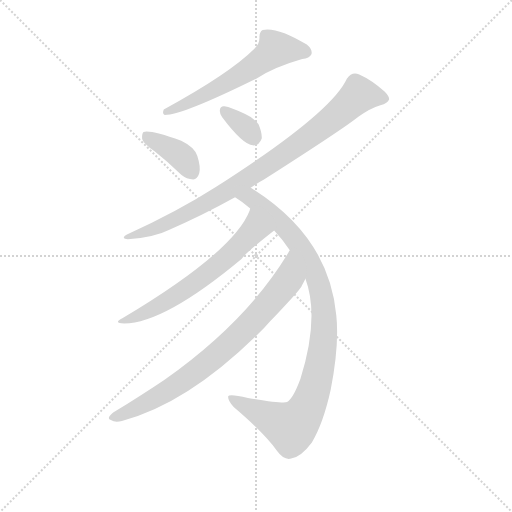
t = 0.00 s
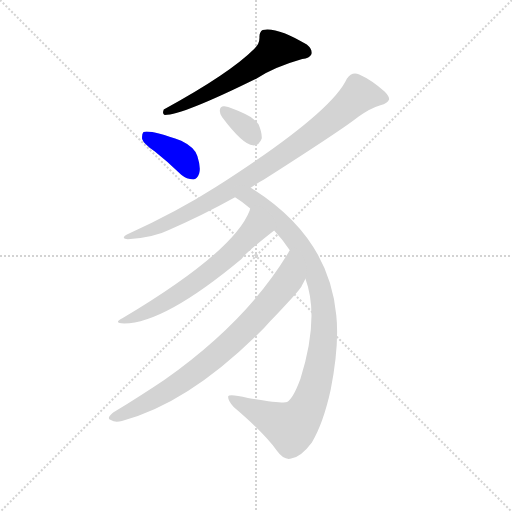
t = 1.14 s
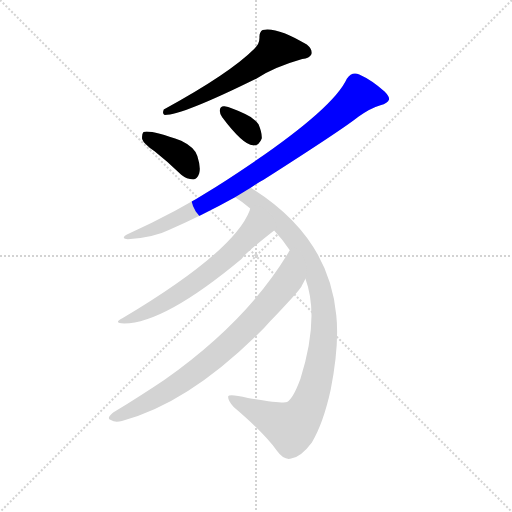
t = 2.29 s
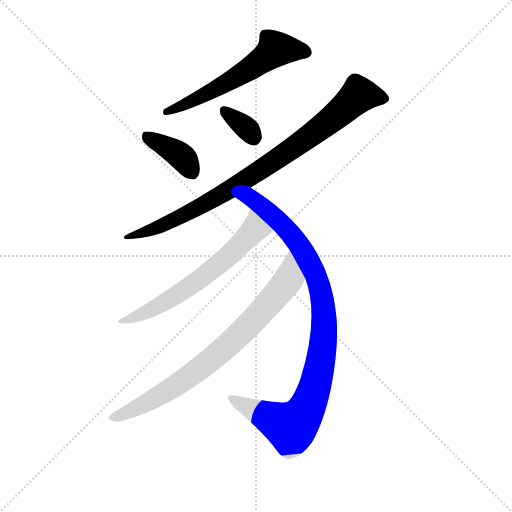
t = 3.43 s
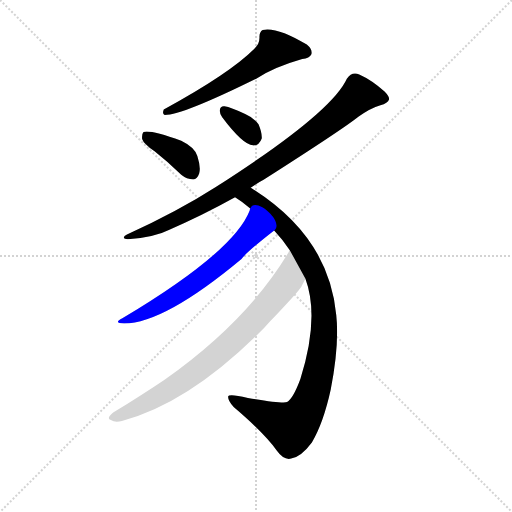
t = 4.57 s
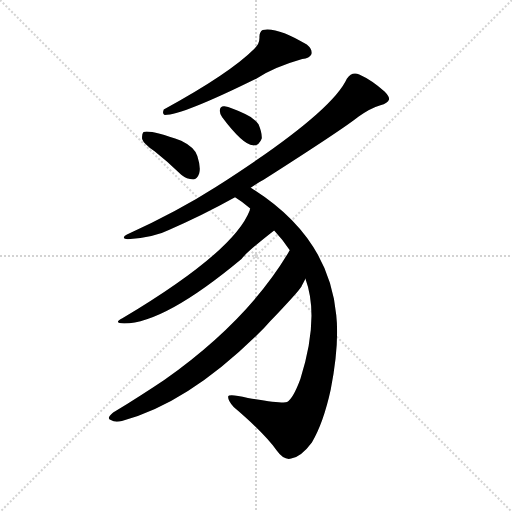
t = 5.71 s

The animated SVG that drew these frames (rendered in a browser with its animation timeline set to each time). Animation: 7 CSS @keyframes rules; one cycle of 5.71 s.

<svg version="1.1" viewBox="0 0 1024 1024" xmlns="http://www.w3.org/2000/svg">
  <g stroke="lightgray" stroke-dasharray="1,1" stroke-width="1" transform="scale(4, 4)">
    <line x1="0" y1="0" x2="256" y2="256"></line>
    <line x1="256" y1="0" x2="0" y2="256"></line>
    <line x1="128" y1="0" x2="128" y2="256"></line>
    <line x1="0" y1="128" x2="256" y2="128"></line>
  </g>
  <g transform="scale(0.92, -0.92) translate(60, -850)">
    <style type="text/css">
      
        @keyframes keyframes0 {
          from {
            stroke: blue;
            stroke-dashoffset: 600;
            stroke-width: 128;
          }
          66% {
            animation-timing-function: step-end;
            stroke: blue;
            stroke-dashoffset: 0;
            stroke-width: 128;
          }
          to {
            stroke: black;
            stroke-width: 1024;
          }
        }
        #make-me-a-hanzi-animation-0 {
          animation: keyframes0 0.73828125s both;
          animation-delay: 0s;
          animation-timing-function: linear;
        }
      
        @keyframes keyframes1 {
          from {
            stroke: blue;
            stroke-dashoffset: 387;
            stroke-width: 128;
          }
          56% {
            animation-timing-function: step-end;
            stroke: blue;
            stroke-dashoffset: 0;
            stroke-width: 128;
          }
          to {
            stroke: black;
            stroke-width: 1024;
          }
        }
        #make-me-a-hanzi-animation-1 {
          animation: keyframes1 0.56494140625s both;
          animation-delay: 0.73828125s;
          animation-timing-function: linear;
        }
      
        @keyframes keyframes2 {
          from {
            stroke: blue;
            stroke-dashoffset: 340;
            stroke-width: 128;
          }
          53% {
            animation-timing-function: step-end;
            stroke: blue;
            stroke-dashoffset: 0;
            stroke-width: 128;
          }
          to {
            stroke: black;
            stroke-width: 1024;
          }
        }
        #make-me-a-hanzi-animation-2 {
          animation: keyframes2 0.5266927083333334s both;
          animation-delay: 1.30322265625s;
          animation-timing-function: linear;
        }
      
        @keyframes keyframes3 {
          from {
            stroke: blue;
            stroke-dashoffset: 910;
            stroke-width: 128;
          }
          75% {
            animation-timing-function: step-end;
            stroke: blue;
            stroke-dashoffset: 0;
            stroke-width: 128;
          }
          to {
            stroke: black;
            stroke-width: 1024;
          }
        }
        #make-me-a-hanzi-animation-3 {
          animation: keyframes3 0.9905598958333334s both;
          animation-delay: 1.8299153645833335s;
          animation-timing-function: linear;
        }
      
        @keyframes keyframes4 {
          from {
            stroke: blue;
            stroke-dashoffset: 998;
            stroke-width: 128;
          }
          76% {
            animation-timing-function: step-end;
            stroke: blue;
            stroke-dashoffset: 0;
            stroke-width: 128;
          }
          to {
            stroke: black;
            stroke-width: 1024;
          }
        }
        #make-me-a-hanzi-animation-4 {
          animation: keyframes4 1.0621744791666667s both;
          animation-delay: 2.820475260416667s;
          animation-timing-function: linear;
        }
      
        @keyframes keyframes5 {
          from {
            stroke: blue;
            stroke-dashoffset: 636;
            stroke-width: 128;
          }
          67% {
            animation-timing-function: step-end;
            stroke: blue;
            stroke-dashoffset: 0;
            stroke-width: 128;
          }
          to {
            stroke: black;
            stroke-width: 1024;
          }
        }
        #make-me-a-hanzi-animation-5 {
          animation: keyframes5 0.767578125s both;
          animation-delay: 3.882649739583334s;
          animation-timing-function: linear;
        }
      
        @keyframes keyframes6 {
          from {
            stroke: blue;
            stroke-dashoffset: 797;
            stroke-width: 128;
          }
          72% {
            animation-timing-function: step-end;
            stroke: blue;
            stroke-dashoffset: 0;
            stroke-width: 128;
          }
          to {
            stroke: black;
            stroke-width: 1024;
          }
        }
        #make-me-a-hanzi-animation-6 {
          animation: keyframes6 0.8986002604166666s both;
          animation-delay: 4.650227864583334s;
          animation-timing-function: linear;
        }
      
    </style>
    
      <path d="M 493 744 Q 439 690 296 612 Q 292 602 298 600 Q 337 600 497 679 Q 534 704 597 722 Q 613 723 617 732 Q 620 742 607 753 Q 543 792 511 785 Q 504 781 504 770 Q 505 755 493 744 Z" fill="lightgray"></path>
    
      <path d="M 276 521 Q 304 499 334 470 Q 346 460 360 460 Q 369 461 373 473 Q 377 486 369 511 Q 363 530 334 544 Q 267 568 252 563 Q 248 559 249 548 Q 252 538 276 521 Z" fill="lightgray"></path>
    
      <path d="M 423 595 Q 468 535 490 534 Q 503 533 509 549 Q 510 561 502 580 Q 493 593 473 602 Q 442 617 428 619 Q 419 620 418 611 Q 417 604 423 595 Z" fill="lightgray"></path>
    
      <path d="M 485 442 Q 498 451 513 459 Q 684 568 719 596 Q 746 615 767 621 Q 783 625 786 634 Q 786 641 776 651 Q 748 676 721 688 Q 705 695 694 679 Q 660 604 410 444 Q 329 392 216 340 Q 209 337 209 333 Q 210 330 218 330 Q 276 334 307 350 Q 377 380 451 421 L 485 442 Z" fill="lightgray"></path>
    
      <path d="M 604 244 Q 635 160 593 26 Q 577 -17 564 -24 Q 555 -28 479 -15 Q 437 -5 436 -12 Q 435 -21 448 -35 Q 515 -92 542 -130 Q 557 -151 573 -147 Q 595 -143 618 -112 Q 643 -70 659 3 Q 678 102 671 165 Q 655 336 487 441 Q 486 442 485 442 C 460 458 426 438 451 421 Q 467 411 484 397 L 536 349 Q 554 330 570 306 L 604 244 Z" fill="lightgray"></path>
    
      <path d="M 484 397 Q 483 396 483 393 Q 449 303 206 158 Q 185 148 210 147 Q 297 147 465 287 Q 477 303 536 349 C 560 368 494 425 484 397 Z" fill="lightgray"></path>
    
      <path d="M 570 306 Q 569 305 567 301 Q 477 151 297 24 Q 251 -7 186 -47 Q 170 -60 181 -63 Q 190 -69 205 -65 Q 353 -26 514 137 Q 527 152 542 167 Q 597 225 596 229 Q 600 236 604 244 C 618 271 586 332 570 306 Z" fill="lightgray"></path>
    
    
      <clipPath id="make-me-a-hanzi-clip-0">
        <path d="M 493 744 Q 439 690 296 612 Q 292 602 298 600 Q 337 600 497 679 Q 534 704 597 722 Q 613 723 617 732 Q 620 742 607 753 Q 543 792 511 785 Q 504 781 504 770 Q 505 755 493 744 Z"></path>
      </clipPath>
      <path clip-path="url(#make-me-a-hanzi-clip-0)" d="M 606 736 L 539 744 L 476 694 L 356 629 L 301 607" fill="none" id="make-me-a-hanzi-animation-0" stroke-dasharray="472 944" stroke-linecap="round"></path>
    
      <clipPath id="make-me-a-hanzi-clip-1">
        <path d="M 276 521 Q 304 499 334 470 Q 346 460 360 460 Q 369 461 373 473 Q 377 486 369 511 Q 363 530 334 544 Q 267 568 252 563 Q 248 559 249 548 Q 252 538 276 521 Z"></path>
      </clipPath>
      <path clip-path="url(#make-me-a-hanzi-clip-1)" d="M 256 554 L 327 516 L 357 476" fill="none" id="make-me-a-hanzi-animation-1" stroke-dasharray="259 518" stroke-linecap="round"></path>
    
      <clipPath id="make-me-a-hanzi-clip-2">
        <path d="M 423 595 Q 468 535 490 534 Q 503 533 509 549 Q 510 561 502 580 Q 493 593 473 602 Q 442 617 428 619 Q 419 620 418 611 Q 417 604 423 595 Z"></path>
      </clipPath>
      <path clip-path="url(#make-me-a-hanzi-clip-2)" d="M 428 608 L 480 568 L 491 553" fill="none" id="make-me-a-hanzi-animation-2" stroke-dasharray="212 424" stroke-linecap="round"></path>
    
      <clipPath id="make-me-a-hanzi-clip-3">
        <path d="M 485 442 Q 498 451 513 459 Q 684 568 719 596 Q 746 615 767 621 Q 783 625 786 634 Q 786 641 776 651 Q 748 676 721 688 Q 705 695 694 679 Q 660 604 410 444 Q 329 392 216 340 Q 209 337 209 333 Q 210 330 218 330 Q 276 334 307 350 Q 377 380 451 421 L 485 442 Z"></path>
      </clipPath>
      <path clip-path="url(#make-me-a-hanzi-clip-3)" d="M 777 635 L 729 644 L 717 641 L 601 545 L 409 419 L 285 356 L 215 335" fill="none" id="make-me-a-hanzi-animation-3" stroke-dasharray="782 1564" stroke-linecap="round"></path>
    
      <clipPath id="make-me-a-hanzi-clip-4">
        <path d="M 604 244 Q 635 160 593 26 Q 577 -17 564 -24 Q 555 -28 479 -15 Q 437 -5 436 -12 Q 435 -21 448 -35 Q 515 -92 542 -130 Q 557 -151 573 -147 Q 595 -143 618 -112 Q 643 -70 659 3 Q 678 102 671 165 Q 655 336 487 441 Q 486 442 485 442 C 460 458 426 438 451 421 Q 467 411 484 397 L 536 349 Q 554 330 570 306 L 604 244 Z"></path>
      </clipPath>
      <path clip-path="url(#make-me-a-hanzi-clip-4)" d="M 459 421 L 486 420 L 500 410 L 561 355 L 598 307 L 625 256 L 638 214 L 645 134 L 627 18 L 605 -42 L 581 -73 L 561 -75 L 442 -16" fill="none" id="make-me-a-hanzi-animation-4" stroke-dasharray="870 1740" stroke-linecap="round"></path>
    
      <clipPath id="make-me-a-hanzi-clip-5">
        <path d="M 484 397 Q 483 396 483 393 Q 449 303 206 158 Q 185 148 210 147 Q 297 147 465 287 Q 477 303 536 349 C 560 368 494 425 484 397 Z"></path>
      </clipPath>
      <path clip-path="url(#make-me-a-hanzi-clip-5)" d="M 487 387 L 491 349 L 442 297 L 335 215 L 252 168 L 214 155" fill="none" id="make-me-a-hanzi-animation-5" stroke-dasharray="508 1016" stroke-linecap="round"></path>
    
      <clipPath id="make-me-a-hanzi-clip-6">
        <path d="M 570 306 Q 569 305 567 301 Q 477 151 297 24 Q 251 -7 186 -47 Q 170 -60 181 -63 Q 190 -69 205 -65 Q 353 -26 514 137 Q 527 152 542 167 Q 597 225 596 229 Q 600 236 604 244 C 618 271 586 332 570 306 Z"></path>
      </clipPath>
      <path clip-path="url(#make-me-a-hanzi-clip-6)" d="M 568 292 L 569 249 L 563 236 L 475 137 L 424 89 L 313 5 L 208 -51 L 185 -55" fill="none" id="make-me-a-hanzi-animation-6" stroke-dasharray="669 1338" stroke-linecap="round"></path>
    
  </g>
</svg>
